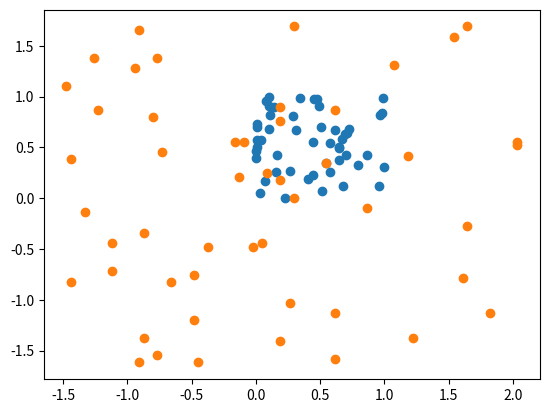

Here is the Python script that generated this plot:
"""
4-7 数据归一化
"""
import numpy as np
import matplotlib.pyplot as plt

# ########## 最值归一化 ##########
x = np.random.randint(0, 100, size=100)
print((x - np.min(x)) / (np.max(x) - np.min(x)))

x = np.random.randint(0, 100, (50, 2))
x = np.array(x, dtype=float)
x[:, 0] = (x[:, 0] - np.min(x[:, 0])) / (np.max(x[:, 0]) - np.min(x[:, 0]))
x[:, 1] = (x[:, 1] - np.min(x[:, 1])) / (np.max(x[:, 1]) - np.min(x[:, 1]))
print(x[0:10, :])
plt.scatter(x[:, 0], x[:, 1])
plt.show()
print(np.mean(x[:, 0]))
print(np.std(x[:, 0]))
print(np.mean(x[:, 1]))
print(np.std(x[:, 1]))

# ########## 均值方差归一化 ##########
x2 = np.random.randint(0, 100, (50, 2))
x2 = np.array(x2, dtype=float)

x2[:, 0] = (x2[:, 0] - np.mean(x2[:, 0])) / np.std(x2[:, 0])
x2[:, 1] = (x2[:, 1] - np.mean(x2[:, 1])) / np.std(x2[:, 1])
plt.scatter(x2[:, 0], x2[:, 1])
plt.show()
print(np.mean(x2[:, 0]))
print(np.std(x2[:, 0]))
print(np.mean(x2[:, 1]))
print(np.std(x2[:, 1]))
